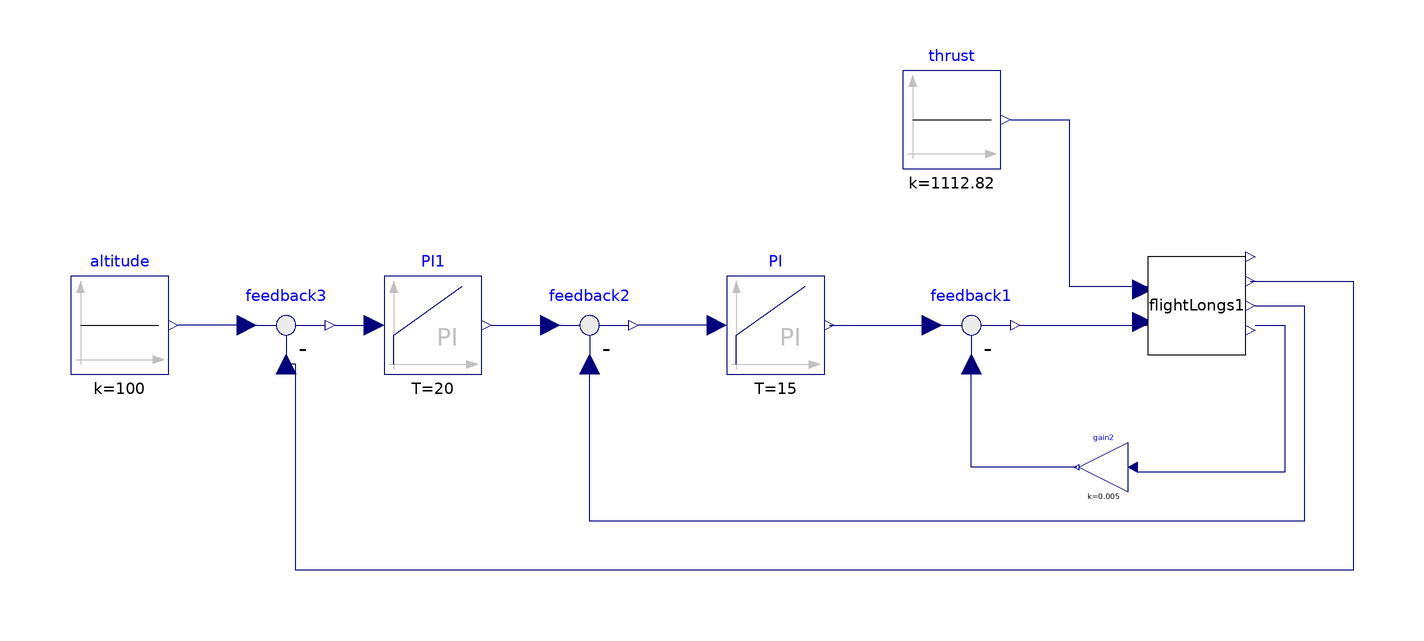

Above is the diagram view of the following Modelica model: its components placed by their Placement annotations and its connect equations drawn as lines.

model FlightControlModel
  Modelica.Blocks.Math.Feedback feedback1 annotation(
    Placement(visible = true, transformation(origin = {26, 12}, extent = {{-10, -10}, {10, 10}}, rotation = 0)));
  Modelica.Blocks.Math.Feedback feedback2 annotation(
    Placement(visible = true, transformation(origin = {-52, 12}, extent = {{-10, -10}, {10, 10}}, rotation = 0)));
  FlightLongs flightLongs1 annotation(
    Placement(visible = true, transformation(origin = {72, 16}, extent = {{-10, -10}, {10, 10}}, rotation = 0)));
  Modelica.Blocks.Math.Gain gain2(k = 0.005)  annotation(
    Placement(visible = true, transformation(origin = {53, -17}, extent = {{5, -5}, {-5, 5}}, rotation = 0)));
  Modelica.Blocks.Continuous.PI PI(T = 15, k = 0.2)  annotation(
    Placement(visible = true, transformation(origin = {-14, 12}, extent = {{-10, -10}, {10, 10}}, rotation = 0)));
  Modelica.Blocks.Sources.Constant altitude(k = 100)  annotation(
    Placement(visible = true, transformation(origin = {-148, 12}, extent = {{-10, -10}, {10, 10}}, rotation = 0)));
  Modelica.Blocks.Math.Feedback feedback3 annotation(
    Placement(visible = true, transformation(origin = {-114, 12}, extent = {{-10, -10}, {10, 10}}, rotation = 0)));
  Modelica.Blocks.Continuous.PI PI1(T = 20, k = 0.1) annotation(
    Placement(visible = true, transformation(origin = {-84, 12}, extent = {{-10, -10}, {10, 10}}, rotation = 0)));
  Modelica.Blocks.Sources.Constant thrust(k = 1112.82) annotation(
    Placement(visible = true, transformation(origin = {22, 54}, extent = {{-10, -10}, {10, 10}}, rotation = 0)));
equation
  connect(thrust.y, flightLongs1.thrust) annotation(
    Line(points = {{34, 54}, {46, 54}, {46, 20}, {62, 20}, {62, 20}}, color = {0, 0, 127}));
  connect(flightLongs1.theta, feedback2.u2) annotation(
    Line(points = {{84, 16}, {94, 16}, {94, -28}, {-52, -28}, {-52, 4}, {-52, 4}}, color = {0, 0, 127}));
  connect(flightLongs1.q, gain2.u) annotation(
    Line(points = {{84, 12}, {90, 12}, {90, -18}, {60, -18}, {60, -16}}, color = {0, 0, 127}));
  connect(feedback1.y, flightLongs1.del) annotation(
    Line(points = {{36, 12}, {60, 12}, {60, 12}, {62, 12}}, color = {0, 0, 127}));
  connect(flightLongs1.z, feedback3.u2) annotation(
    Line(points = {{83, 21}, {104, 21}, {104, -38}, {-112, -38}, {-112, 4}, {-114, 4}}, color = {0, 0, 127}));
  connect(PI1.y, feedback2.u1) annotation(
    Line(points = {{-72, 12}, {-62, 12}, {-62, 12}, {-60, 12}}, color = {0, 0, 127}));
  connect(feedback3.y, PI1.u) annotation(
    Line(points = {{-104, 12}, {-96, 12}, {-96, 12}, {-96, 12}}, color = {0, 0, 127}));
  connect(feedback3.u1, altitude.y) annotation(
    Line(points = {{-122, 12}, {-136, 12}, {-136, 12}, {-136, 12}}, color = {0, 0, 127}));
  connect(PI.y, feedback1.u1) annotation(
    Line(points = {{-3, 12}, {18, 12}}, color = {0, 0, 127}));
  connect(PI.u, feedback2.y) annotation(
    Line(points = {{-26, 12}, {-42, 12}}, color = {0, 0, 127}));
  connect(gain2.y, feedback1.u2) annotation(
    Line(points = {{47.5, -17}, {26, -17}, {26, -6.5}, {26, -6.5}, {26, 4}}, color = {0, 0, 127}));
  annotation(experiment(StartTime = 0, StopTime = 500, Interval = 0.002),    uses(Modelica(version = "3.2.2")));

    end FlightControlModel;